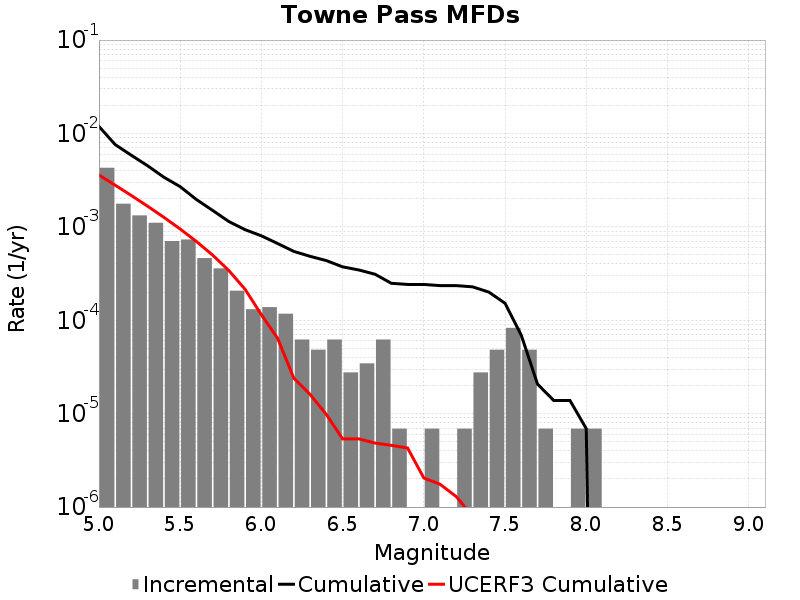

The data file committed next to this chart (first rows):
Magnitude, Incremental Rate, Cumulative Rate, UCERF3 Cumulative Rate
5.05, 0.004291, 0.01189, 0.003586
5.15, 0.001769, 0.0076, 0.002793
5.25, 0.001327, 0.005831, 0.002163
5.35, 0.001105, 0.004505, 0.001662
5.45, 7.047486E-4, 0.003399, 0.001265
5.55, 7.323858E-4, 0.002695, 9.486593E-4
5.65, 4.6292308E-4, 0.001962, 6.977613E-4
5.75, 3.592836E-4, 0.001499, 4.984659E-4
5.85, 2.07279E-4, 0.00114, 3.4015992E-4
5.95, 1.312767E-4, 9.327555E-4, 2.1441303E-4
6.05, 1.3818599E-4, 8.014788E-4, 1.1452872E-4
6.15, 1.174581E-4, 6.6329277E-4, 6.404531E-5
6.25, 6.21837E-5, 5.458347E-4, 2.3944905E-5
6.35, 4.83651E-5, 4.83651E-4, 1.6059183E-5
6.45, 6.21837E-5, 4.3528588E-4, 9.795329E-6
6.55, 2.76372E-5, 3.731022E-4, 5.376495E-6
6.65, 3.4546498E-5, 3.45465E-4, 5.376495E-6
6.75, 6.21837E-5, 3.109185E-4, 4.838458E-6
6.85, 6.9093E-6, 2.487348E-4, 4.576725E-6
6.95, 0.0, 2.418255E-4, 4.291544E-6
7.05, 6.9093E-6, 2.418255E-4, 2.046353E-6
7.15, 0.0, 2.349162E-4, 1.7547617E-6
7.25, 6.9093E-6, 2.349162E-4, 1.2924374E-6
7.35, 2.76372E-5, 2.280069E-4, 7.978768E-7
7.45, 4.83651E-5, 2.003697E-4, 0.0
7.55, 8.2911596E-5, 1.5200459E-4, 0.0
7.65, 4.83651E-5, 6.9092996E-5, 0.0
7.75, 6.9093E-6, 2.0727899E-5, 0.0
7.85, 0.0, 1.38186E-5, 0.0
7.95, 6.9093E-6, 1.38186E-5, 0.0
8.05, 6.9093E-6, 6.9093E-6, 0.0
8.15, 0.0, 0.0, 0.0
8.25, 0.0, 0.0, 0.0
8.35, 0.0, 0.0, 0.0
8.45, 0.0, 0.0, 0.0
8.55, 0.0, 0.0, 0.0
8.65, 0.0, 0.0, 0.0
8.75, 0.0, 0.0, 0.0
8.85, 0.0, 0.0, 0.0
8.95, 0.0, 0.0, 0.0
9.05, 0.0, 0.0, 0.0
